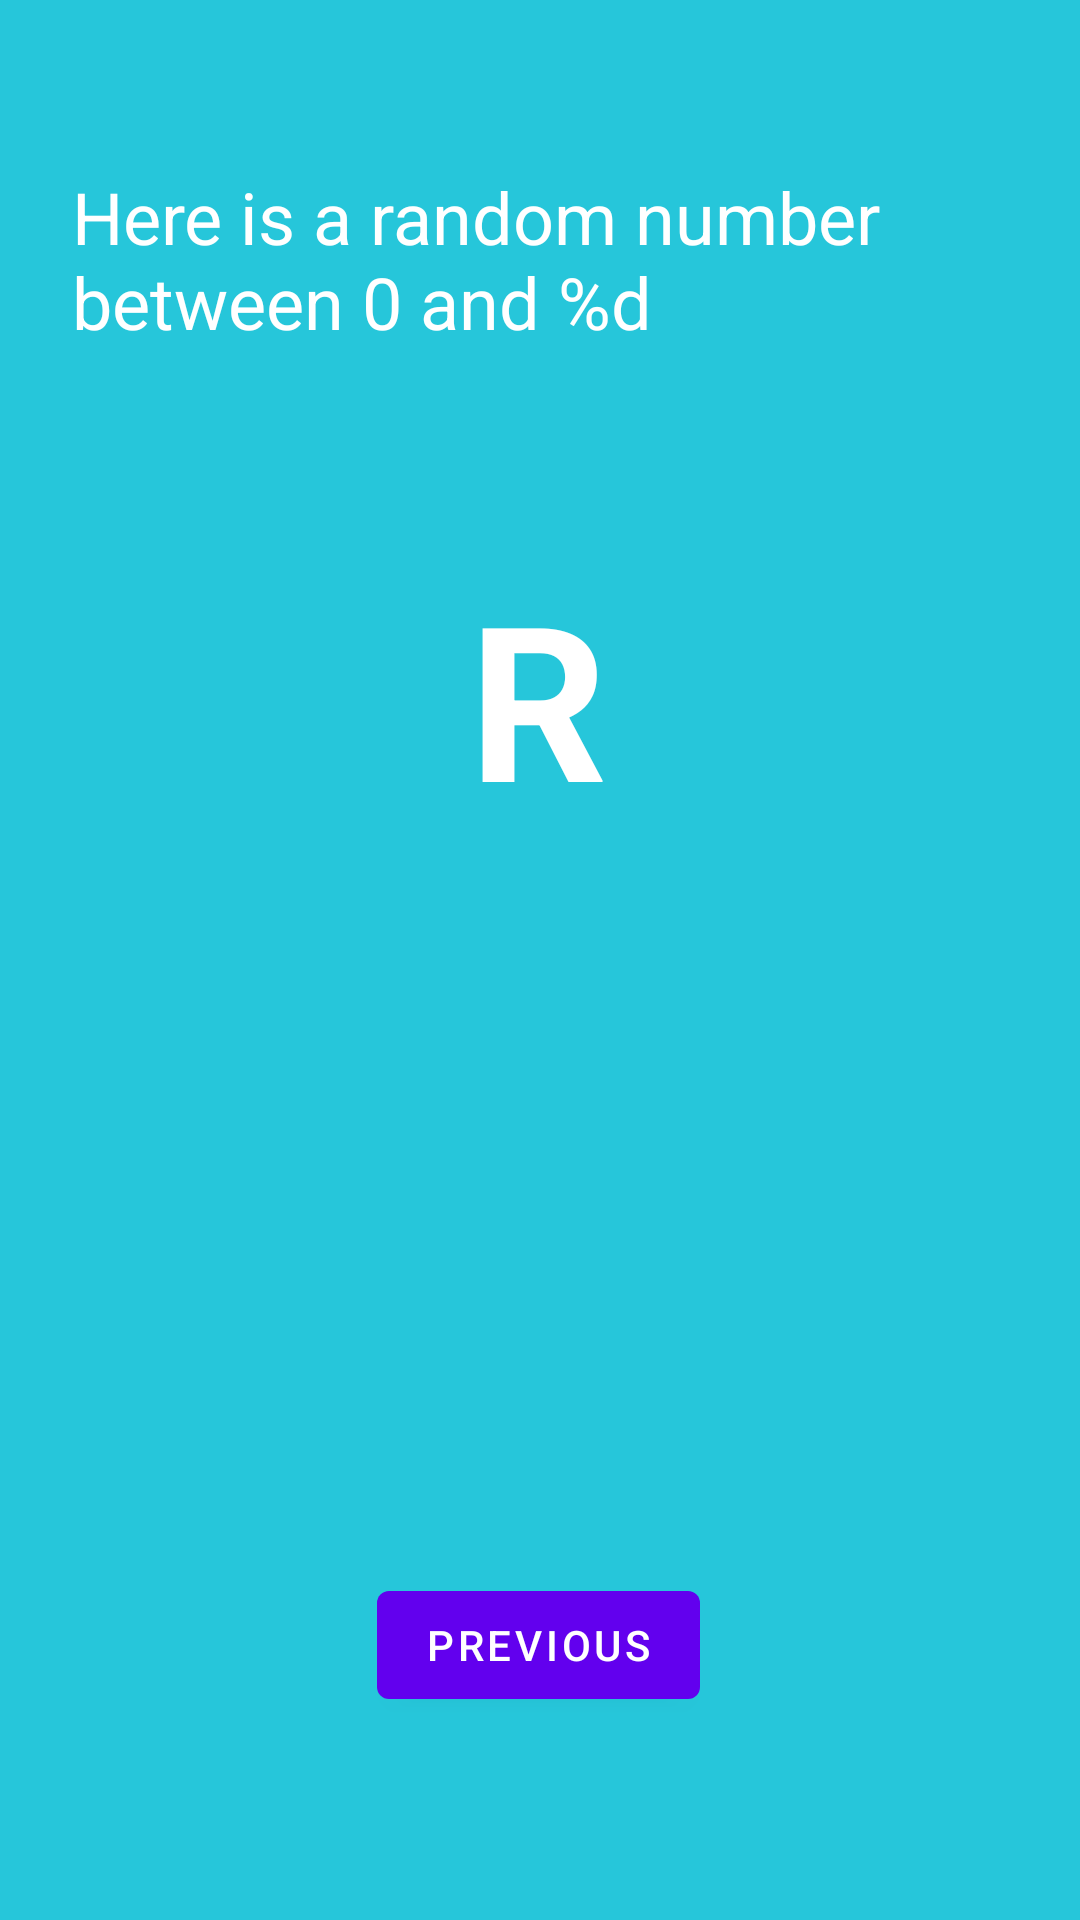

Here is an Android app screen rendered from its layout file. Give the layout XML and the strings, colors and styles it references.
<!-- AndroidManifest.xml: application theme Theme.Saman -->
<!-- res/layout/fragment_second.xml -->
<?xml version="1.0" encoding="utf-8"?>
<androidx.constraintlayout.widget.ConstraintLayout xmlns:android="http://schemas.android.com/apk/res/android"
    xmlns:app="http://schemas.android.com/apk/res-auto"
    xmlns:tools="http://schemas.android.com/tools"
    android:layout_width="match_parent"
    android:layout_height="match_parent"
    android:background="@color/screenBackground2"
    tools:context=".SecondFragment">

    <Button
        android:id="@+id/button_second"
        android:layout_width="wrap_content"
        android:layout_height="wrap_content"
        android:text="@string/previous"
        app:layout_constraintBottom_toBottomOf="parent"
        app:layout_constraintEnd_toEndOf="parent"
        app:layout_constraintHorizontal_bias="0.498"
        app:layout_constraintStart_toStartOf="parent"
        app:layout_constraintTop_toBottomOf="@id/textview_random" />

    <TextView
        android:id="@+id/textview_header"
        android:layout_width="0dp"
        android:layout_height="wrap_content"
        android:layout_marginStart="24dp"
        android:layout_marginTop="56dp"
        android:layout_marginEnd="24dp"
        android:text="@string/random_heading"
        android:textColor="@android:color/primary_text_dark"
        android:textSize="24sp"
        app:layout_constraintEnd_toEndOf="parent"
        app:layout_constraintHorizontal_bias="0.0"
        app:layout_constraintStart_toStartOf="parent"
        app:layout_constraintTop_toTopOf="parent" />

    <TextView
        android:id="@+id/textview_random"
        android:layout_width="wrap_content"
        android:layout_height="wrap_content"
        android:layout_marginBottom="176dp"
        android:text="R"
        android:textColor="@android:color/white"
        android:textSize="72sp"
        android:textStyle="bold"
        app:layout_constraintBottom_toTopOf="@id/button_second"
        app:layout_constraintEnd_toEndOf="parent"
        app:layout_constraintHorizontal_bias="0.498"
        app:layout_constraintStart_toStartOf="parent"
        app:layout_constraintTop_toBottomOf="@+id/textview_header"
        app:layout_constraintVertical_bias="0.623" />
</androidx.constraintlayout.widget.ConstraintLayout>
<!-- resources referenced by this layout -->
<resources>
  <color name="screenBackground2">#26C6DA</color>
  <string name="previous">Previous</string>
  <string name="random_heading">Here is a random number between 0 and %d</string>
  <style name="Theme.Saman" parent="Theme.MaterialComponents.DayNight.DarkActionBar">
          
          <item name="colorPrimary">@color/purple_500</item>
          <item name="colorPrimaryVariant">@color/purple_700</item>
          <item name="colorOnPrimary">@color/white</item>
          
          <item name="colorSecondary">@color/teal_200</item>
          <item name="colorSecondaryVariant">@color/teal_700</item>
          <item name="colorOnSecondary">@color/black</item>
          
          <item name="android:statusBarColor" tools:targetApi="l">?attr/colorPrimaryVariant</item>
          
      </style>
  <color name="purple_500">#FF6200EE</color>
  <color name="purple_700">#FF3700B3</color>
  <color name="white">#FFFFFFFF</color>
  <color name="teal_200">#FF03DAC5</color>
  <color name="teal_700">#FF018786</color>
  <color name="black">#FF000000</color>
</resources>
